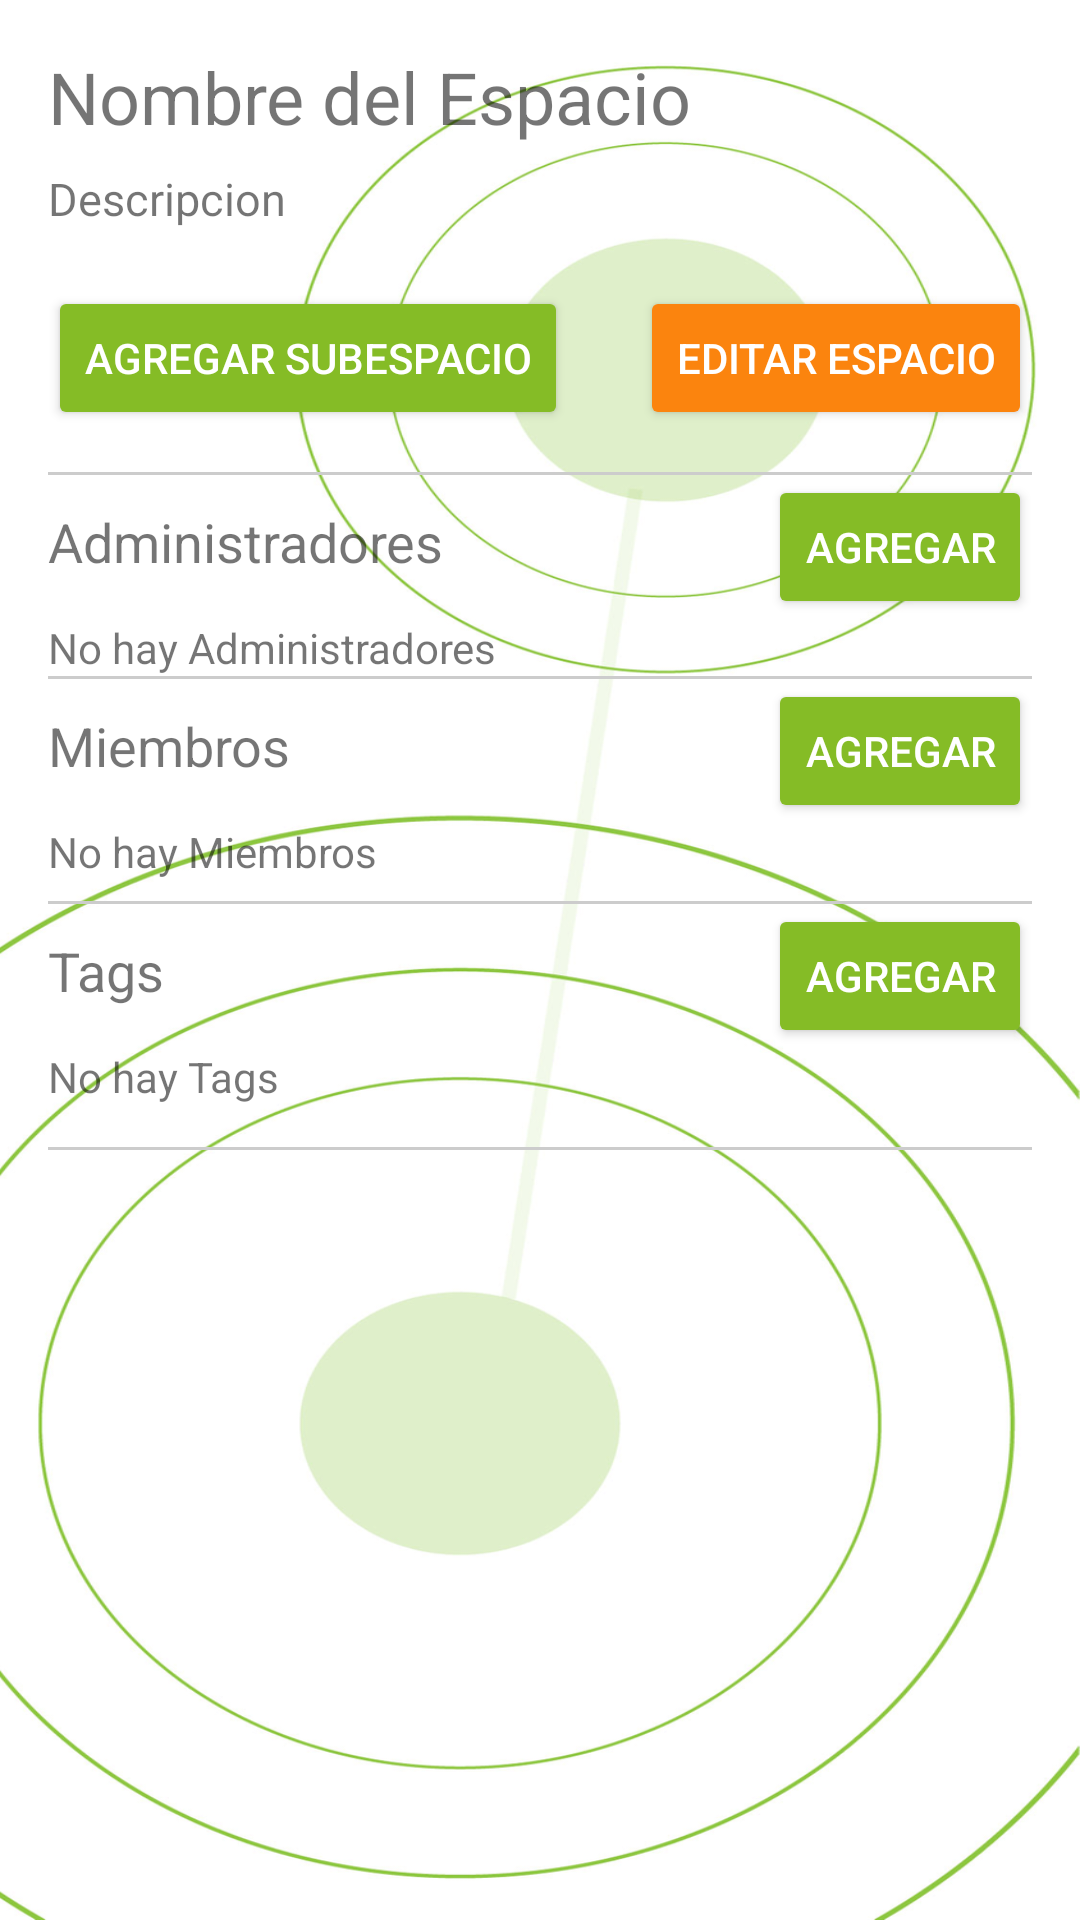

Write the Android layout XML for this screen, with the resource values it uses.
<!-- AndroidManifest.xml: application theme AppTheme -->
<!-- res/layout/fragment_config_espacio.xml -->
<?xml version="1.0" encoding="utf-8"?>
<androidx.constraintlayout.widget.ConstraintLayout xmlns:android="http://schemas.android.com/apk/res/android"
    xmlns:app="http://schemas.android.com/apk/res-auto"
    xmlns:tools="http://schemas.android.com/tools"
    android:layout_width="match_parent"
    android:layout_height="match_parent"
    android:background="@mipmap/fondo_vacio_cromatico"
    android:isScrollContainer="true"
    tools:context=".Activities.MainActivity">

    <LinearLayout
        android:id="@+id/postLinearLayout"
        android:layout_width="match_parent"
        android:layout_height="match_parent"
        android:layout_marginStart="16dp"
        android:layout_marginTop="16dp"
        android:layout_marginEnd="16dp"
        android:layout_marginBottom="16dp"
        android:isScrollContainer="true"
        android:orientation="vertical"
        app:layout_constraintBottom_toBottomOf="parent"
        app:layout_constraintEnd_toEndOf="parent"
        app:layout_constraintStart_toStartOf="parent"
        app:layout_constraintTop_toTopOf="parent">

        <TextView
            android:id="@+id/ConfigPlaceNombre"
            android:layout_width="match_parent"
            android:layout_height="40dp"
            android:text="Nombre del Espacio"
            android:textSize="24sp" />

        <TextView
            android:id="@+id/ConfigPlaceDescripcion"
            android:layout_width="match_parent"
            android:layout_height="wrap_content"
            android:layout_marginBottom="12dp"
            android:text="Descripcion"
            android:textSize="15sp" />

        <LinearLayout
            android:id="@+id/ConfigPlaceBotonesEspacio"
            android:layout_width="match_parent"
            android:layout_height="wrap_content"
            android:layout_marginTop="7dp"
            android:layout_marginBottom="7dp"
            android:orientation="horizontal">

            <Button
                android:id="@+id/AgregarEspacio"
                style="@style/Widget.AppCompat.Button.Colored"
                android:layout_width="wrap_content"
                android:layout_height="wrap_content"
                android:text="Agregar SubEspacio" />

            <TextView
                android:layout_width="wrap_content"
                android:layout_height="wrap_content"
                android:layout_weight="10" />

            <Button
                android:id="@+id/EditarEspacio"
                style="@style/Widget.AppCompat.Button.Colored"
                android:layout_width="wrap_content"
                android:layout_height="wrap_content"
                android:backgroundTint="#fb840e"
                android:text="Editar Espacio" />

        </LinearLayout>

        <TextView
            android:layout_width="match_parent"
            android:layout_height="7dp" />

        <TextView
            android:id="@+id/textView19"
            android:layout_width="match_parent"
            android:layout_height="1dp"
            android:layout_weight="0"
            android:background="#ccc"
            android:paddingTop="8dp"
            android:paddingBottom="4dp" />

        <LinearLayout
            android:id="@+id/LLConfigAdmin"
            android:layout_width="match_parent"
            android:layout_height="wrap_content"
            android:orientation="horizontal">

            <TextView
                android:id="@+id/configPlaceAdministradores"
                android:layout_width="wrap_content"
                android:layout_height="wrap_content"
                android:text="Administradores"
                android:textSize="18sp" />

            <TextView
                android:id="@+id/textView12"
                android:layout_width="wrap_content"
                android:layout_height="wrap_content"
                android:layout_weight="20" />

            <Button
                android:id="@+id/AgregarAdministrador"
                style="@style/Widget.AppCompat.Button.Colored"
                android:layout_width="wrap_content"
                android:layout_height="wrap_content"
                android:text="Agregar" />

        </LinearLayout>

        <TextView
            android:id="@+id/ConfigAdminVacio"
            android:layout_width="match_parent"
            android:layout_height="wrap_content"
            android:text="No hay Administradores" />

        <androidx.recyclerview.widget.RecyclerView
            android:id="@+id/RVAdministradores"
            android:layout_width="match_parent"
            android:layout_height="wrap_content"
            android:textAlignment="center"
            app:layout_constraintBottom_toBottomOf="parent"
            app:layout_constraintEnd_toEndOf="parent"
            app:layout_constraintStart_toStartOf="parent"
            app:layout_constraintTop_toTopOf="parent" />

        <TextView
            android:id="@+id/textView17"
            android:layout_width="match_parent"
            android:layout_height="1dp"
            android:layout_weight="0"
            android:background="#ccc"
            android:paddingTop="8dp"
            android:paddingBottom="4dp" />

        <LinearLayout
            android:id="@+id/LLConfigMiembros"
            android:layout_width="match_parent"
            android:layout_height="wrap_content"
            android:orientation="horizontal">

            <TextView
                android:id="@+id/configPlaceMiembros"
                android:layout_width="wrap_content"
                android:layout_height="wrap_content"
                android:text="Miembros"
                android:textSize="18sp" />

            <TextView
                android:id="@+id/textView13"
                android:layout_width="wrap_content"
                android:layout_height="wrap_content"
                android:layout_weight="20" />

            <Button
                android:id="@+id/AgregarMiembro"
                style="@style/Widget.AppCompat.Button.Colored"
                android:layout_width="wrap_content"
                android:layout_height="wrap_content"
                android:text="Agregar" />

        </LinearLayout>

        <TextView
            android:id="@+id/configMiembrosVacio"
            android:layout_width="match_parent"
            android:layout_height="wrap_content"
            android:text="No hay Miembros" />

        <androidx.recyclerview.widget.RecyclerView
            android:id="@+id/RVMiembros"
            android:layout_width="match_parent"
            android:layout_height="wrap_content"
            android:layout_marginTop="7dp"
            android:layout_marginEnd="7dp"
            android:textAlignment="center"
            app:layout_constraintBottom_toBottomOf="parent"
            app:layout_constraintEnd_toEndOf="parent"
            app:layout_constraintStart_toStartOf="parent"
            app:layout_constraintTop_toTopOf="parent" />

        <TextView
            android:id="@+id/textView20"
            android:layout_width="match_parent"
            android:layout_height="1dp"
            android:layout_weight="0"
            android:background="#ccc"
            android:paddingTop="8dp"
            android:paddingBottom="4dp" />

        <LinearLayout
            android:id="@+id/LLConfigTags"
            android:layout_width="match_parent"
            android:layout_height="wrap_content"
            android:orientation="horizontal">

            <TextView
                android:id="@+id/configPlaceTags"
                android:layout_width="wrap_content"
                android:layout_height="wrap_content"
                android:text="Tags"
                android:textSize="18sp" />

            <TextView
                android:id="@+id/textView14"
                android:layout_width="wrap_content"
                android:layout_height="wrap_content"
                android:layout_weight="20" />

            <Button
                android:id="@+id/AgregarTag"
                style="@style/Widget.AppCompat.Button.Colored"
                android:layout_width="wrap_content"
                android:layout_height="wrap_content"
                android:text="Agregar" />

        </LinearLayout>

        <TextView
            android:id="@+id/configTagsVacio"
            android:layout_width="match_parent"
            android:layout_height="wrap_content"
            android:text="No hay Tags" />

        <androidx.recyclerview.widget.RecyclerView
            android:id="@+id/RVTags"
            android:layout_width="match_parent"
            android:layout_height="wrap_content"
            android:layout_marginTop="7dp"
            android:layout_marginBottom="7dp"
            android:textAlignment="center"
            app:layout_constraintBottom_toBottomOf="parent"
            app:layout_constraintEnd_toEndOf="parent"
            app:layout_constraintStart_toStartOf="parent"
            app:layout_constraintTop_toTopOf="parent" />

        <TextView
            android:id="@+id/textView18"
            android:layout_width="match_parent"
            android:layout_height="1dp"
            android:layout_weight="0"
            android:background="#ccc"
            android:paddingTop="8dp"
            android:paddingBottom="4dp" />

    </LinearLayout>
</androidx.constraintlayout.widget.ConstraintLayout>
<!-- resources referenced by this layout -->
<resources>
  <!-- mipmap fondo_vacio_cromatico: jpg bitmap (drawable, 123072 bytes) -->
  <style name="AppTheme" parent="Theme.AppCompat.Light.NoActionBar">
          
          <item name="colorPrimary">@color/colorPrimary</item>
          <item name="colorPrimaryDark">@color/colorPrimaryDark</item>
          <item name="colorAccent">@color/colorAccent</item>
      </style>
  <color name="colorPrimary">#85BC26</color>
  <color name="colorPrimaryDark">#00574B</color>
  <color name="colorAccent">#85BC26</color>
</resources>
